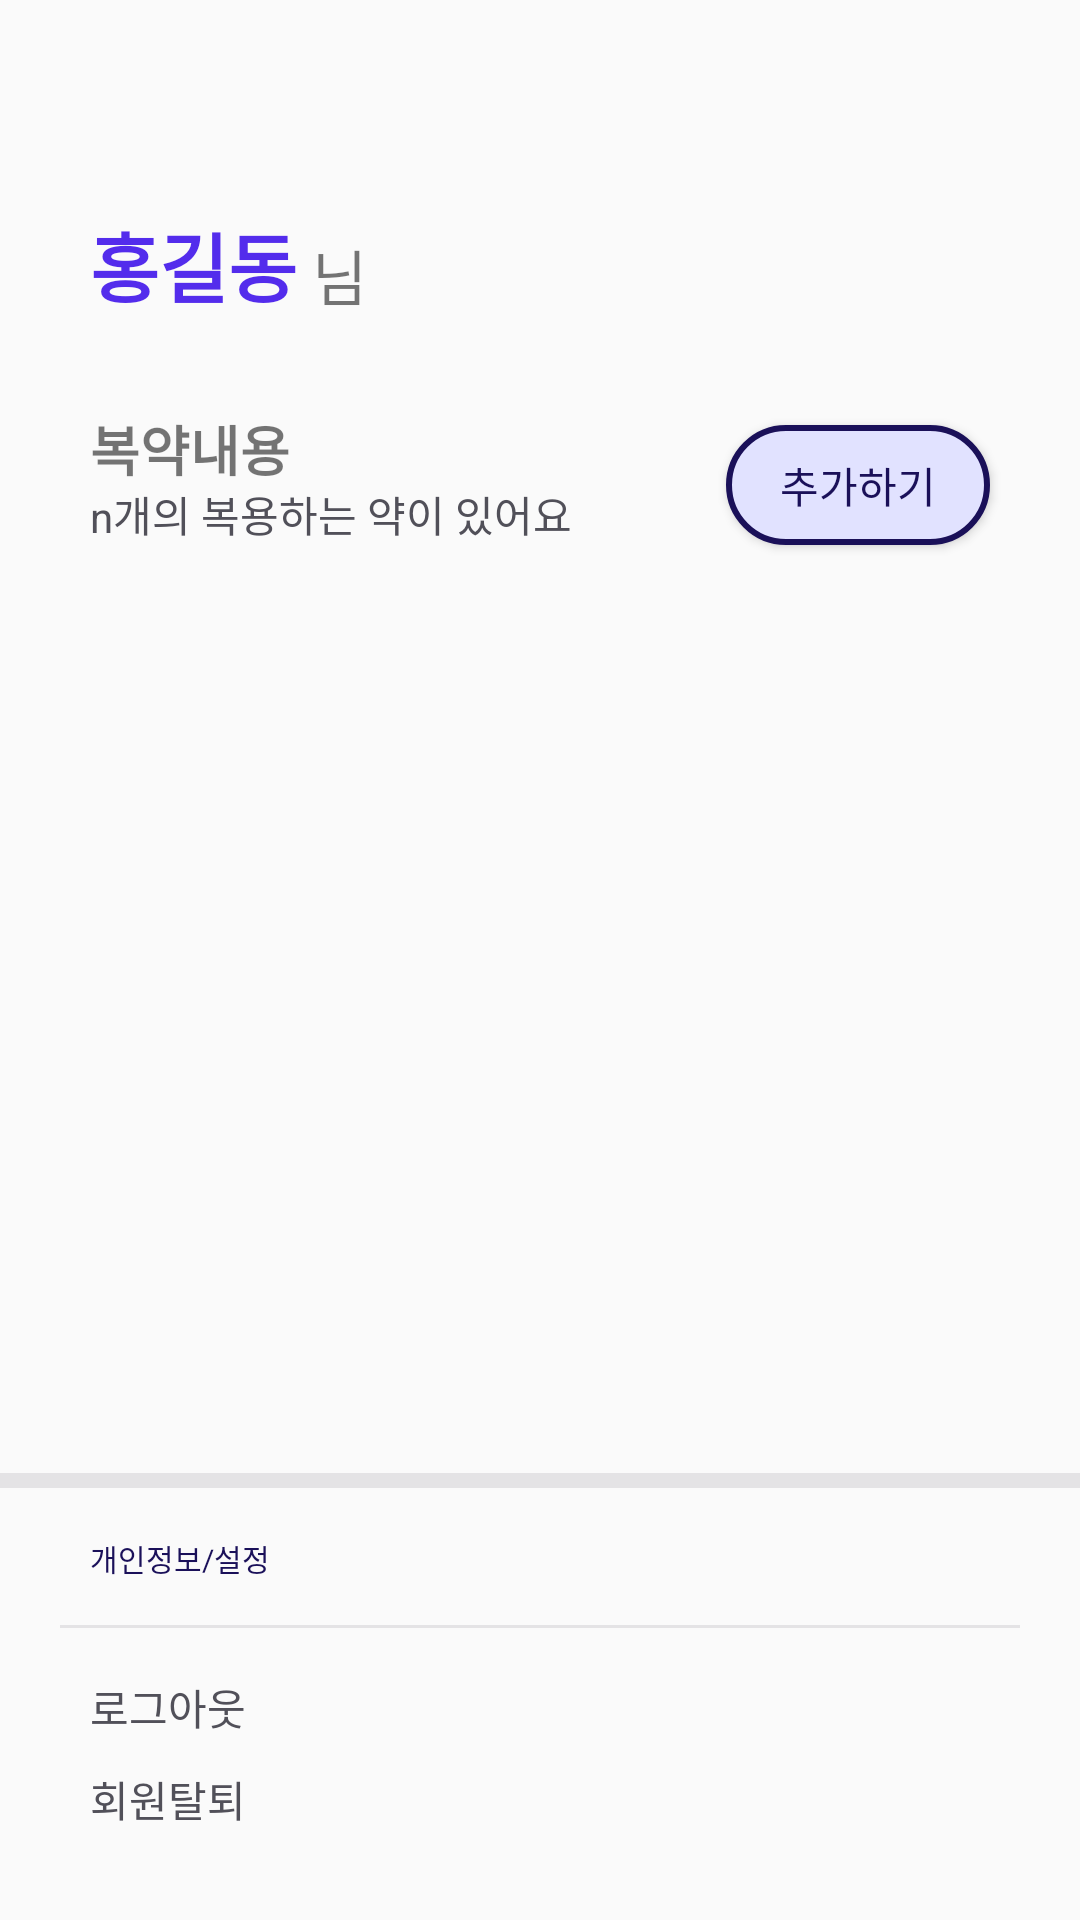

Write the Android layout XML for this screen, with the resource values it uses.
<!-- AndroidManifest.xml: application theme Theme.MediForMe -->
<!-- res/layout/fragment_mypage.xml -->
<?xml version="1.0" encoding="utf-8"?>
<androidx.constraintlayout.widget.ConstraintLayout xmlns:android="http://schemas.android.com/apk/res/android"
android:layout_width="match_parent"
android:layout_height="match_parent"
xmlns:app="http://schemas.android.com/apk/res-auto">

    <TextView
        android:id="@+id/my_name_TV"
        android:layout_width="wrap_content"
        android:layout_height="wrap_content"
        android:text="홍길동"
        app:layout_constraintTop_toTopOf="parent"
        app:layout_constraintStart_toStartOf="parent"
        android:layout_marginTop="70dp"
        android:layout_marginStart="30dp"
        android:textSize="25dp"
        android:textStyle="bold"
        android:textColor="@color/name"
        />
    <TextView
        android:layout_width="wrap_content"
        android:layout_height="wrap_content"
        android:text=" 님"
        app:layout_constraintStart_toEndOf="@+id/my_name_TV"
        app:layout_constraintBottom_toBottomOf="@+id/my_name_TV"
        android:textSize="20dp"
        />

    <TextView
        android:id="@+id/my_text1_TV"
        android:layout_width="wrap_content"
        android:layout_height="wrap_content"
        android:text="복약내용"
        app:layout_constraintTop_toBottomOf="@+id/my_name_TV"
        app:layout_constraintStart_toStartOf="@+id/my_name_TV"
        android:layout_marginTop="30dp"
        android:textSize="18sp"
        android:textStyle="bold"
        />
    <TextView
        android:id="@+id/my_drugNum_TV"
        android:layout_width="wrap_content"
        android:layout_height="wrap_content"
        android:text="n"
        app:layout_constraintStart_toStartOf="@id/my_text1_TV"
        app:layout_constraintTop_toBottomOf="@+id/my_text1_TV"
        android:textColor="@color/drugNum"
        />
    <TextView
        android:layout_width="wrap_content"
        android:layout_height="wrap_content"
        android:text="개의 복용하는 약이 있어요"
        app:layout_constraintStart_toEndOf="@+id/my_drugNum_TV"
        app:layout_constraintBottom_toBottomOf="@+id/my_drugNum_TV"
        android:textColor="@color/drugNum"
        />

    <android.widget.Button
        android:id="@+id/my_plusBtn_Btn"
        android:layout_width="wrap_content"
        android:layout_height="40dp"
        android:text="추가하기"
        android:textColor="@drawable/text_color_plus_selector"
        android:background="@drawable/option_plusbutton_background"
        app:layout_constraintBottom_toBottomOf="@+id/my_drugNum_TV"
        android:paddingLeft="10dp"
        android:paddingRight="10dp"
        app:layout_constraintEnd_toEndOf="parent"
        android:layout_marginEnd="30dp"
        />

    <androidx.recyclerview.widget.RecyclerView
        android:id="@+id/my_drug_RV"
        android:layout_width="match_parent"
        android:layout_height="0dp"
        android:layout_marginTop="30dp"
        app:layout_constraintBottom_toTopOf="@+id/my_view1_V"
        app:layout_constraintTop_toBottomOf="@+id/my_drugNum_TV" />


    <View
        android:id="@+id/my_view1_V"
        android:layout_width="0dp"
        android:layout_height="5dp"
        android:background="@color/stroke"
        android:layout_marginBottom="16dp"
        app:layout_constraintBottom_toTopOf="@+id/my_text2_TV"
        app:layout_constraintStart_toStartOf="parent"
        app:layout_constraintEnd_toEndOf="parent"
        />

    <TextView

        android:id="@+id/my_text2_TV"
        android:layout_width="wrap_content"
        android:layout_height="wrap_content"
        android:text="개인정보/설정"
        android:textColor="@color/btncolor"
        android:textSize="10sp"
        app:layout_constraintBottom_toTopOf="@+id/my_view2_V"
        android:layout_marginBottom="15dp"
        app:layout_constraintStart_toStartOf="@+id/my_text_delete_TV"

        />
    <View
        android:id="@+id/my_view2_V"
        android:layout_width="0dp"
        android:layout_height="1dp"
        app:layout_constraintBottom_toTopOf="@+id/my_text_logout_TV"
        android:background="@color/stroke"
        android:layout_marginBottom="16dp"
        app:layout_constraintStart_toStartOf="parent"
        app:layout_constraintEnd_toEndOf="parent"
        android:layout_marginStart="20dp"
        android:layout_marginEnd="20dp"
        android:layout_marginTop="10dp"/>
    <TextView
        android:id="@+id/my_text_logout_TV"
        android:layout_width="wrap_content"
        android:layout_height="wrap_content"
        android:text="로그아웃"
        app:layout_constraintBottom_toTopOf="@+id/my_text_delete_TV"
        app:layout_constraintStart_toStartOf="@+id/my_text_delete_TV"
        android:layout_marginTop="20dp"
        android:layout_marginBottom="10dp"
        android:textColor="@color/drugNum"

        />
    <TextView
        android:id="@+id/my_text_delete_TV"
        android:layout_width="wrap_content"
        android:layout_height="wrap_content"
        android:text="회원탈퇴"
        app:layout_constraintBottom_toBottomOf="parent"
        app:layout_constraintStart_toStartOf="parent"
        android:layout_marginBottom="30dp"
        android:layout_marginStart="30dp"
        android:textColor="@color/drugNum"
        />

</androidx.constraintlayout.widget.ConstraintLayout>
<!-- resources referenced by this layout -->
<resources>
  <color name="btncolor">#1A1059</color>
  <color name="drugNum">#515059</color>
  <color name="name">#532CEC</color>
  <color name="stroke">#E4E3E5</color>
  <!-- drawable option_plusbutton_background (drawable) -->
  <selector xmlns:android="http://schemas.android.com/apk/res/android">
      <item android:state_pressed="true">
          <shape android:shape="rectangle">
              <solid android:color="@color/btncolor"/>
              <corners android:radius="50dp"/>
              <stroke android:width="2dp" android:color="@color/btncolor"/>
          </shape>
      </item>
      <item>
          <shape android:shape="rectangle">
              <solid android:color="#E1E2FF"/>
              <corners android:radius="50dp"/>
              <stroke android:width="2dp" android:color="@color/btncolor"/>
          </shape>
      </item>
  </selector>
  <!-- drawable text_color_plus_selector (drawable) -->
  <selector xmlns:android="http://schemas.android.com/apk/res/android">
      <item android:state_pressed="true" android:color="@color/white" /> 
      <item android:color="@color/btncolor" /> 
  </selector>
  <style name="Theme.MediForMe" parent="Base.Theme.MediForMe" />
  <color name="white">#FFFFFFFF</color>
  <style name="Base.Theme.MediForMe" parent="Theme.AppCompat.Light.NoActionBar">
          
          
          <item name="android:windowNoTitle">true</item>
          <item name="windowNoTitle">true</item>
          <item name="windowActionBar">false</item>
      </style>
</resources>
